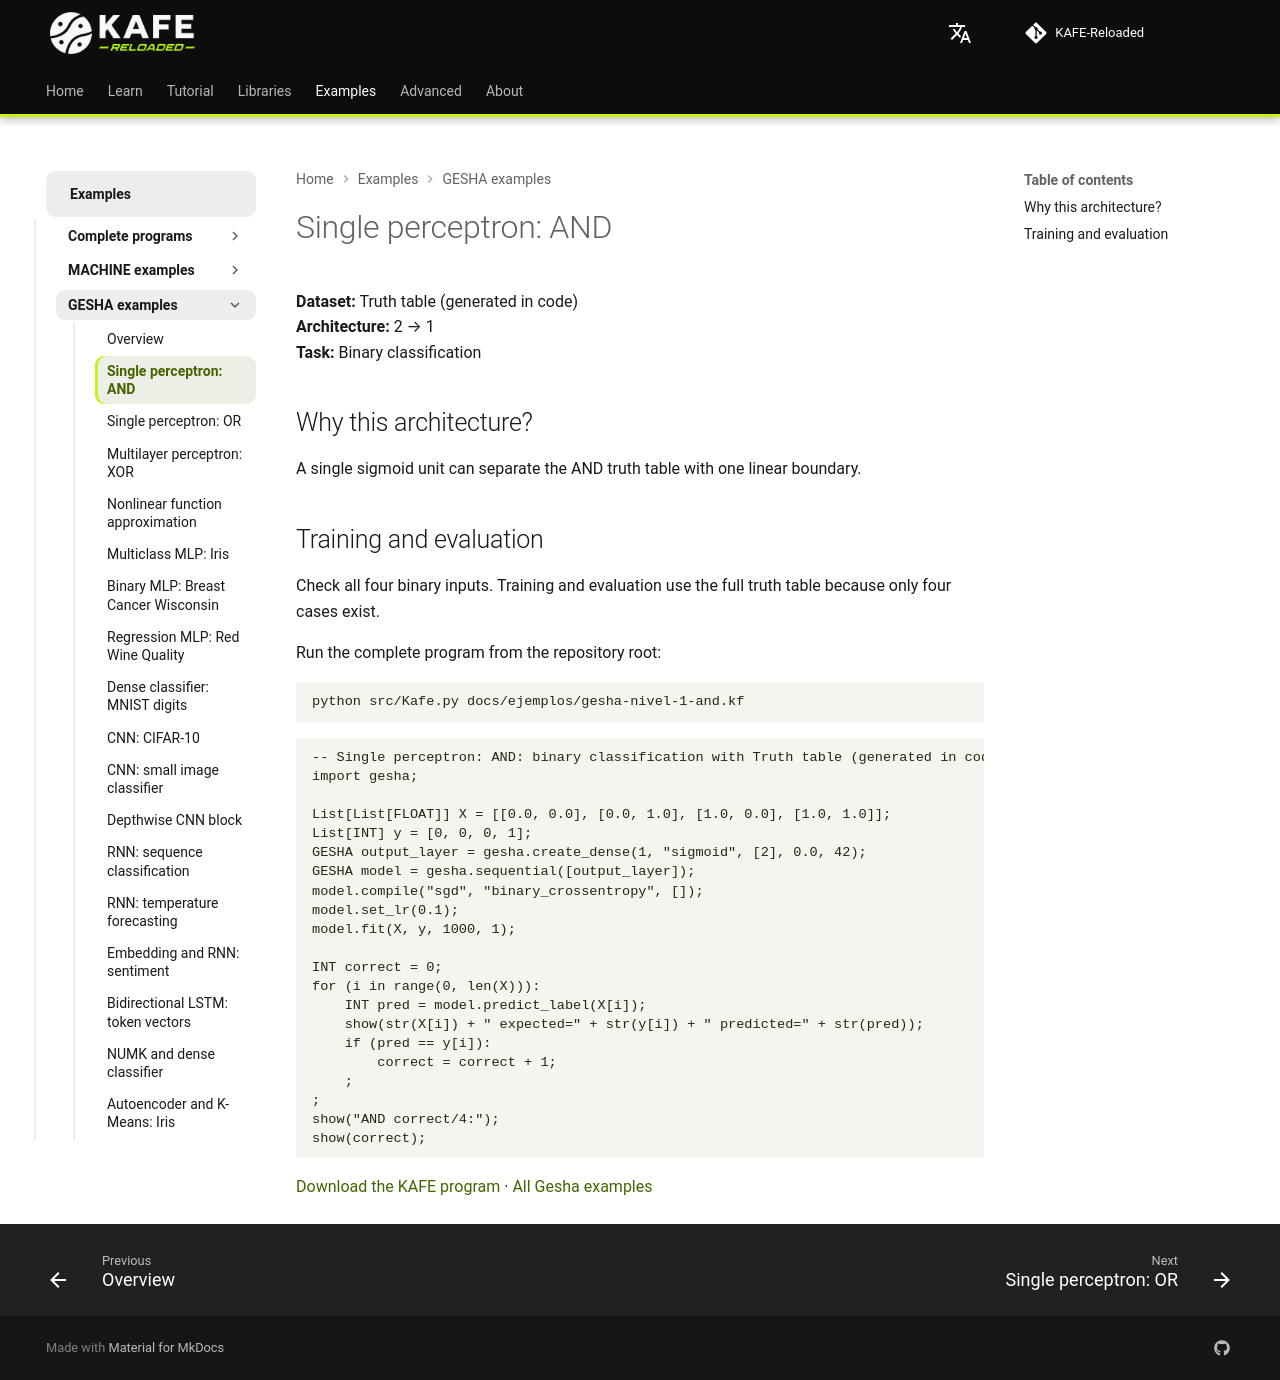

repository: joshmessi10/KAFE-Reloaded · page: en/ejemplos/gesha/perceptron-and/index.html · generator: mkdocs

# Single perceptron: AND

**Dataset:** Truth table (generated in code)  
**Architecture:** 2 → 1  
**Task:** Binary classification

## Why this architecture?

A single sigmoid unit can separate the AND truth table with one linear boundary.

## Training and evaluation

Check all four binary inputs. Training and evaluation use the full truth table because only four cases exist.

Run the complete program from the repository root:

```bash
python src/Kafe.py docs/ejemplos/gesha-nivel-1-and.kf
```

```kafe
--8<-- "docs/ejemplos/gesha-nivel-1-and.kf"
```

[Download the KAFE program](../gesha-nivel-1-and.kf) · [All Gesha examples](../gesha-examples.md)
